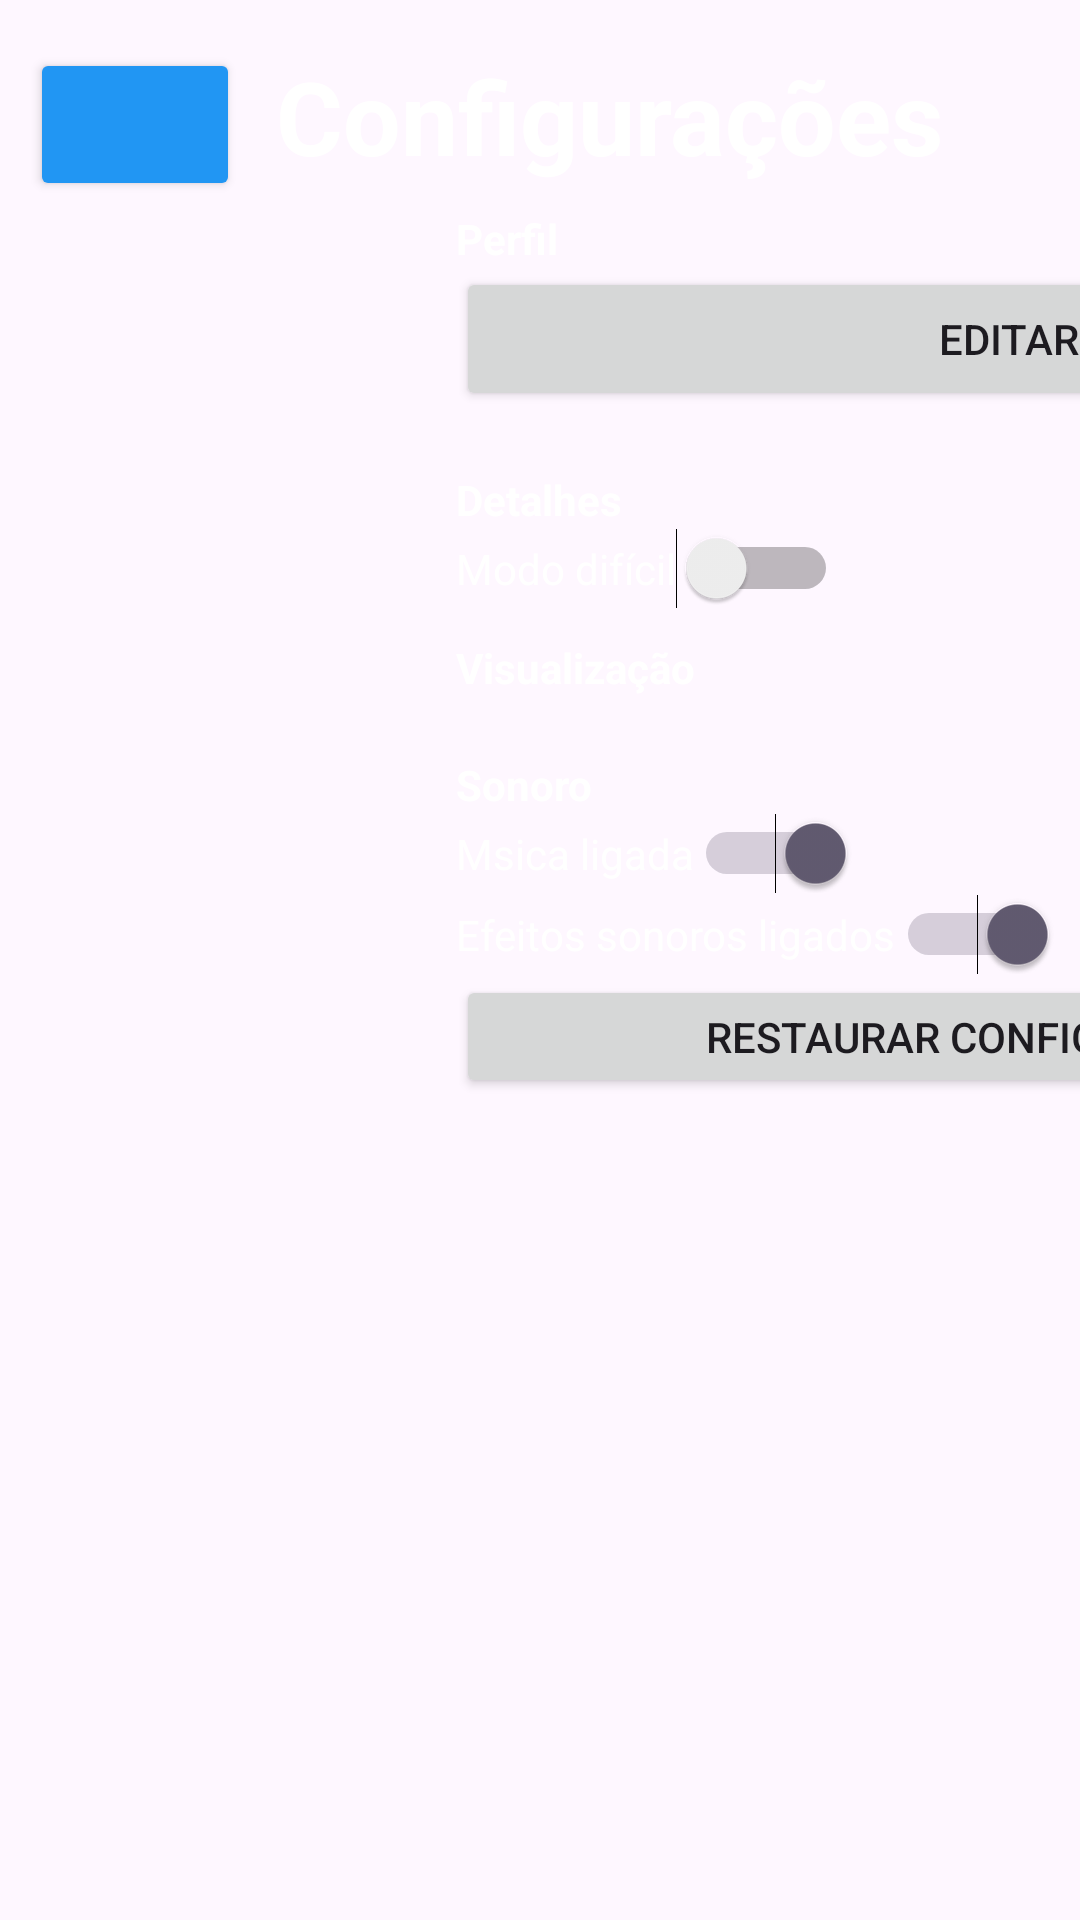

Here is an Android app screen rendered from its layout file. Give the layout XML and the strings, colors and styles it references.
<!-- AndroidManifest.xml: application theme Theme.Geniuscop -->
<!-- res/layout/activity_settings.xml -->
<?xml version="1.0" encoding="utf-8"?>
<androidx.constraintlayout.widget.ConstraintLayout xmlns:android="http://schemas.android.com/apk/res/android"
    xmlns:app="http://schemas.android.com/apk/res-auto"
    xmlns:tools="http://schemas.android.com/tools"
    android:layout_width="match_parent"
    android:layout_height="match_parent"
    android:background="@drawable/genius1"
    android:gravity="center"
    android:orientation="horizontal"
    tools:context=".SettingsActivity">

    <Button
        android:id="@+id/voltar"
        android:layout_width="70dp"
        android:layout_height="51dp"
        android:backgroundTint="#2196F3"
        android:gravity="top"
        android:layout_marginTop="16dp"
        android:layout_marginStart="10dp"
        app:layout_constraintStart_toStartOf="parent"
        app:layout_constraintTop_toTopOf="parent"
        app:icon="?attr/homeAsUpIndicator" />

    <TextView
        android:id="@+id/txtConfigTitle"
        android:layout_width="wrap_content"
        android:layout_height="wrap_content"
        android:layout_marginStart="12dp"
        android:layout_marginTop="16dp"
        android:text="@string/conf"
        android:textColor="@color/white"
        android:textSize="34sp"
        android:textStyle="bold"
        app:layout_constraintStart_toEndOf="@id/voltar"
        app:layout_constraintTop_toTopOf="parent" />

    <LinearLayout
        android:layout_width="417dp"
        android:layout_height="296dp"
        android:layout_marginStart="152dp"
        android:layout_marginTop="70dp"
        app:layout_constraintTop_toTopOf="parent"
        app:layout_constraintStart_toStartOf="parent"
        android:orientation="vertical">

        <TextView
            android:layout_width="wrap_content"
            android:layout_height="wrap_content"
            android:text="@string/perfil"
            android:textColor="@color/white"
            android:textStyle="bold" />

        <Button
            android:id="@+id/perfiljogador"
            android:layout_width="match_parent"
            android:layout_height="wrap_content"
            android:text="@string/editar_perfil" />

        <TextView
            android:layout_width="wrap_content"
            android:layout_height="wrap_content"
            android:layout_marginTop="20dp"
            android:text="@string/detalhes"
            android:textColor="@color/white"
            android:textStyle="bold" />

        <Switch
            android:id="@+id/switchDifficulty"
            android:layout_width="wrap_content"
            android:layout_height="wrap_content"
            android:text="@string/modo_dif_cil"
            android:textColor="@color/white" />


        <TextView
            android:layout_width="wrap_content"
            android:layout_height="wrap_content"
            android:layout_marginTop="10dp"
            android:text="@string/visualiza_ao"
            android:textColor="@color/white"
            android:textStyle="bold" />

        <TextView
            android:layout_width="wrap_content"
            android:layout_height="wrap_content"
            android:layout_marginTop="20dp"
            android:text="@string/sonoro"
            android:textColor="@color/white"
            android:textStyle="bold" />

        <Switch
            android:id="@+id/switchSound"
            android:layout_width="wrap_content"
            android:layout_height="wrap_content"
            android:checked="true"
            android:text="@string/msica_ligada"
            android:textColor="@color/white" />

        <Switch
            android:id="@+id/switchSound2"
            android:layout_width="wrap_content"
            android:layout_height="wrap_content"
            android:checked="true"
            android:text="@string/efeitos_sonoros_ligados"
            android:textColor="@color/white" />

        <Button
            android:id="@+id/resetConfig"
            android:layout_width="match_parent"
            android:layout_height="wrap_content"
            android:text="@string/restaurar_configura_oes_padrao" />

    </LinearLayout>

</androidx.constraintlayout.widget.ConstraintLayout>
<!-- resources referenced by this layout -->
<resources>
  <color name="white">#FFFFFFFF</color>
  <string name="conf">Configurações</string>
  <string name="detalhes">Detalhes</string>
  <string name="editar_perfil">Editar perfil</string>
  <string name="efeitos_sonoros_ligados">Efeitos sonoros ligados</string>
  <string name="modo_dif_cil">Modo difícil</string>
  <string name="msica_ligada">Msica ligada</string>
  <string name="perfil">Perfil</string>
  <string name="restaurar_configura_oes_padrao">Restaurar configuraçoes padrao</string>
  <string name="sonoro">Sonoro</string>
  <string name="visualiza_ao">Visualização</string>
  <style name="Theme.Geniuscop" parent="Base.Theme.Geniuscop" />
  <style name="Base.Theme.Geniuscop" parent="Theme.Material3.DayNight.NoActionBar">
          
          
      </style>
</resources>
